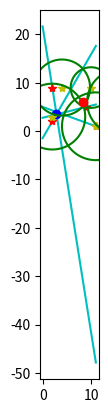

Python code for this plot:
import math
import numpy as np
import matplotlib.pyplot as plt
import matplotlib.lines as lines
from scipy import linalg
from numpy.linalg import inv


#x = np.matrix([[3.,17,27,12,0], [2,0,14,16,14], [46,120,211,257,320]]);m = 5
x = np.matrix([[2.,2,9,11], [2,9,5,1], [60,99,14,160]]); m = 4

plt.xlim(0, 11)
plt.ylim(0, 11)
plt.axis('scaled')
minx=0
maxx=11
x[2] = np.tan(np.deg2rad(x[2]))
b = -np.multiply(x[0], x[2])+x[1]
a = np.asmatrix(np.column_stack((np.squeeze(np.asarray(-x[2])),np.ones(m))))

b = np.asmatrix(np.squeeze(np.asarray(b))).T
xaxis=np.arange(minx,maxx,0.1)
xaxis=np.append(xaxis,maxx)
k=-a.T[0]


for i in range(a.shape[0]): #lines
    yaxis=xaxis*k[0,i]+b[i,0]
    plt.plot(xaxis,yaxis,"c")

plt.plot(x[0],x[1],'r*')    #dots

ata=np.dot(a.T,a)
r=np.dot(a.T,b)
x=np.dot(inv(ata),r)
plt.plot(x[0],x[1],'bo')
plt.show()
print("X: "); print(x)
#------------------------------------------------------------

plt.xlim(-10, 25)
plt.ylim(-10, 25)
plt.axis('scaled')

XYH = np.matrix([[2., 11, 16, 10, 4],
                 [3, 1, 6, 9, 9],
                 [6.8, 7, 6.8, 4.2, 5.8]])
m = 5
def J(b):
    J_ = np.empty((m, 2))
    for i in range(m):
        J_[i, 0] = (XYH[0, i] - b[0])/math.sqrt((b[0] - XYH[0, i])**2 + (b[1] - XYH[1, i])**2)
        J_[i, 1] = (XYH[1, i] - b[1])/math.sqrt((b[0] - XYH[0, i])**2 + (b[1] - XYH[1, i])**2)
    return J_

def r(b):
    r_ = np.empty((m))
    for i in range(m):
        r_[i] = XYH[2, i] - math.sqrt((b[0] - XYH[0, i])**2 + (b[1] - XYH[1, i])**2)
    return r_

plt.plot(XYH[0],XYH[1],'y*')  #dots

for i in range(XYH.shape[1]): #circles
    x = np.linspace(XYH[0, i] - XYH[2, i] - 1, XYH[0, i] + XYH[2, i] + 1, 100)
    y = np.linspace(XYH[1, i] - XYH[2, i] - 1, XYH[1, i] + XYH[2, i] + 1, 100)
    X, Y = np.meshgrid(x,y)
    F = XYH[2, i]*XYH[2, i] - (X - XYH[0, i])*(X - XYH[0, i]) - (Y - XYH[1, i])*(Y - XYH[1, i])
    plt.contour(X, Y, F, [0], colors = "green")

e = 0.1
b = np.array([[5], [5]])
for i in range(100):
    jtj = np.dot(np.asmatrix(J(b)).T, np.asmatrix(J(b)))
    jtr = -np.dot(np.asmatrix(J(b)).T, r(b))
    deltaB = np.dot(np.linalg.inv(jtj), jtr.T)
    b = b + deltaB
    if(np.linalg.norm(deltaB) < e):
        break
print("X = "); print(b)
plt.plot(b[0], b[1], 'ro')
plt.show()

